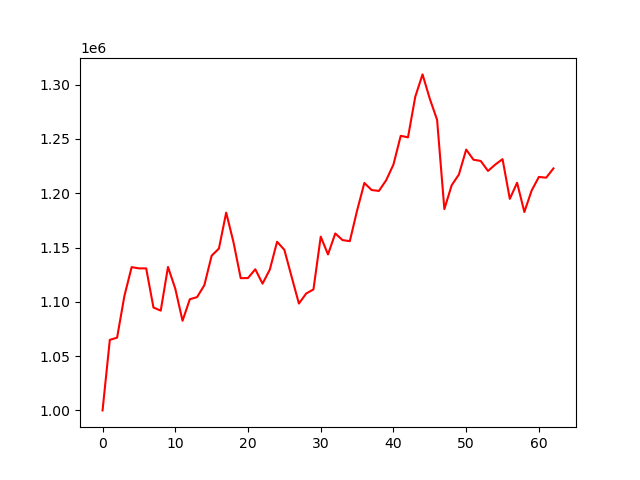

Values plotted in this chart, from the file beside it:
account_value, date, daily_return
1000000, 2020-04-03, 
1064966, 2020-04-06, 0.06497
1066962, 2020-04-07, 0.001874
1105254, 2020-04-08, 0.03589
1131917, 2020-04-09, 0.02412
1130786, 2020-04-13, -0.0009992
1130786, 2020-04-14, 0.0
1094777, 2020-04-15, -0.03184
1091858, 2020-04-16, -0.002666
1132082, 2020-04-17, 0.03684
1112110, 2020-04-20, -0.01764
1082515, 2020-04-21, -0.02661
1102348, 2020-04-22, 0.01832
1104333, 2020-04-23, 0.001801
1115342, 2020-04-24, 0.009969
1142450, 2020-04-27, 0.0243
1149007, 2020-04-28, 0.00574
1182143, 2020-04-29, 0.02884
1155003, 2020-04-30, -0.02296
1121745, 2020-05-01, -0.02879
1121888, 2020-05-04, 0.0001274
1129963, 2020-05-05, 0.007198
1116726, 2020-05-06, -0.01171
1129669, 2020-05-07, 0.01159
1155281, 2020-05-08, 0.02267
1147873, 2020-05-11, -0.006412
1122982, 2020-05-12, -0.02168
1098401, 2020-05-13, -0.02189
1107648, 2020-05-14, 0.008419
1111384, 2020-05-15, 0.003373
1159996, 2020-05-18, 0.04374
1143605, 2020-05-19, -0.01413
1162923, 2020-05-20, 0.01689
1156826, 2020-05-21, -0.005243
1155856, 2020-05-22, -0.0008382
1184003, 2020-05-26, 0.02435
1209440, 2020-05-27, 0.02148
1202935, 2020-05-28, -0.005378
1202096, 2020-05-29, -0.0006978
1211985, 2020-06-01, 0.008227
1226424, 2020-06-02, 0.01191
1252832, 2020-06-03, 0.02153
1251460, 2020-06-04, -0.001095
1288871, 2020-06-05, 0.02989
1309409, 2020-06-08, 0.01594
1286888, 2020-06-09, -0.0172
1267595, 2020-06-10, -0.01499
1185373, 2020-06-11, -0.06486
1207239, 2020-06-12, 0.01845
1217249, 2020-06-15, 0.008291
1240184, 2020-06-16, 0.01884
1230863, 2020-06-17, -0.007516
1229692, 2020-06-18, -0.0009514
1220500, 2020-06-19, -0.007475
1226381, 2020-06-22, 0.004819
1231357, 2020-06-23, 0.004057
1194789, 2020-06-24, -0.0297
1209617, 2020-06-25, 0.01241
1182703, 2020-06-26, -0.02225
1202484, 2020-06-29, 0.01673
... 3 more rows
